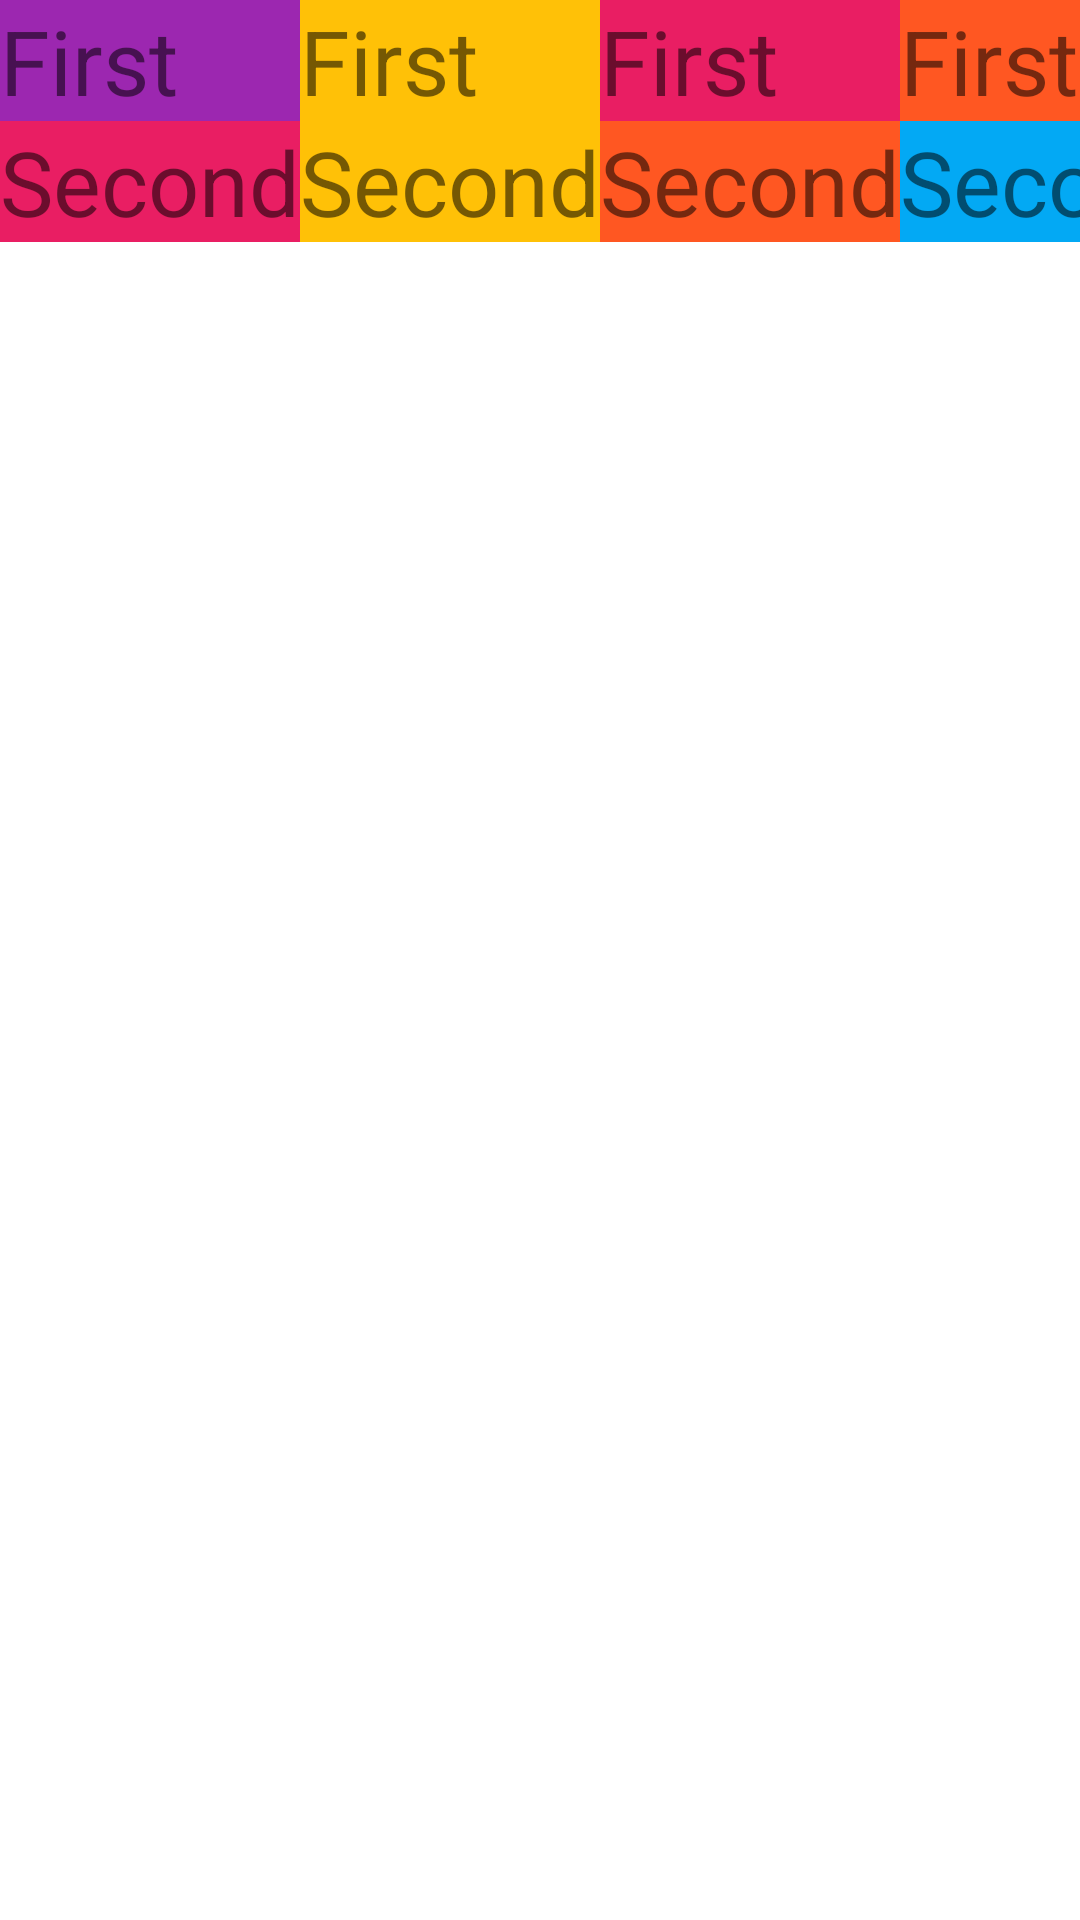

Layout XML and referenced resources for this Android screen:
<!-- AndroidManifest.xml: application theme Theme.11_30AndroidBatch -->
<!-- res/layout/layout_table.xml -->
<?xml version="1.0" encoding="utf-8"?>
<TableLayout xmlns:android="http://schemas.android.com/apk/res/android"
    android:layout_width="match_parent"
    android:layout_height="match_parent">

    <TableRow
        android:layout_width="match_parent"
        android:layout_height="wrap_content">

        <TextView
            android:layout_width="wrap_content"
            android:layout_height="wrap_content"
            android:text="First"
            android:background="#9C27B0"
            android:textSize="30dp"/>

        <TextView
            android:layout_width="wrap_content"
            android:layout_height="wrap_content"
            android:background="#FFC107"
            android:text="First"
            android:textSize="30dp" />

        <TextView
            android:layout_width="wrap_content"
            android:layout_height="wrap_content"
            android:background="#E91E63"
            android:text="First"
            android:textSize="30dp" />

        <TextView
            android:layout_width="wrap_content"
            android:layout_height="wrap_content"
            android:text="First"
            android:background="#FF5722"
            android:textSize="30dp"/>

        <TextView
            android:layout_width="wrap_content"
            android:layout_height="wrap_content"
            android:text="First"
            android:background="#03A9F4"
            android:textSize="30dp"/>

        <TextView
            android:layout_width="wrap_content"
            android:layout_height="wrap_content"
            android:text="First"
            android:background="#3F51B5"
            android:textSize="30dp"/>

    </TableRow>

    <TableRow
        android:layout_width="wrap_content"
        android:layout_height="wrap_content"
        android:orientation="horizontal">

        <TextView
            android:layout_width="wrap_content"
            android:layout_height="wrap_content"
            android:text="Second"
            android:background="#E91E63"
            android:textSize="30dp"/>

        <TextView
            android:layout_width="wrap_content"
            android:layout_height="wrap_content"
            android:text="Second"
            android:background="#FFC107"
            android:textSize="30dp"/>
        <TextView
            android:layout_width="wrap_content"
            android:layout_height="wrap_content"
            android:text="Second"
            android:background="#FF5722"
            android:textSize="30dp"/>

        <TextView
            android:layout_width="wrap_content"
            android:layout_height="wrap_content"
            android:text="Second"
            android:background="#03A9F4"
            android:textSize="30dp"/>

        <TextView
            android:layout_width="wrap_content"
            android:layout_height="wrap_content"
            android:text="Second"
            android:background="#3F51B5"
            android:textSize="30dp"/>

    </TableRow>


</TableLayout>
<!-- resources referenced by this layout -->
<resources>
  <style name="Theme.11_30AndroidBatch" parent="Theme.MaterialComponents.DayNight.DarkActionBar">
          
          <item name="colorPrimary">@color/purple_500</item>
          <item name="colorPrimaryVariant">@color/purple_700</item>
          <item name="colorOnPrimary">@color/white</item>
          
          <item name="colorSecondary">@color/teal_200</item>
          <item name="colorSecondaryVariant">@color/teal_700</item>
          <item name="colorOnSecondary">@color/black</item>
          
          <item name="android:statusBarColor" tools:targetApi="l">?attr/colorPrimaryVariant</item>
          
      </style>
  <color name="purple_500">#FF6200EE</color>
  <color name="purple_700">#FF3700B3</color>
  <color name="white">#FFFFFFFF</color>
  <color name="teal_200">#FF03DAC5</color>
  <color name="teal_700">#FF018786</color>
  <color name="black">#FF000000</color>
</resources>
